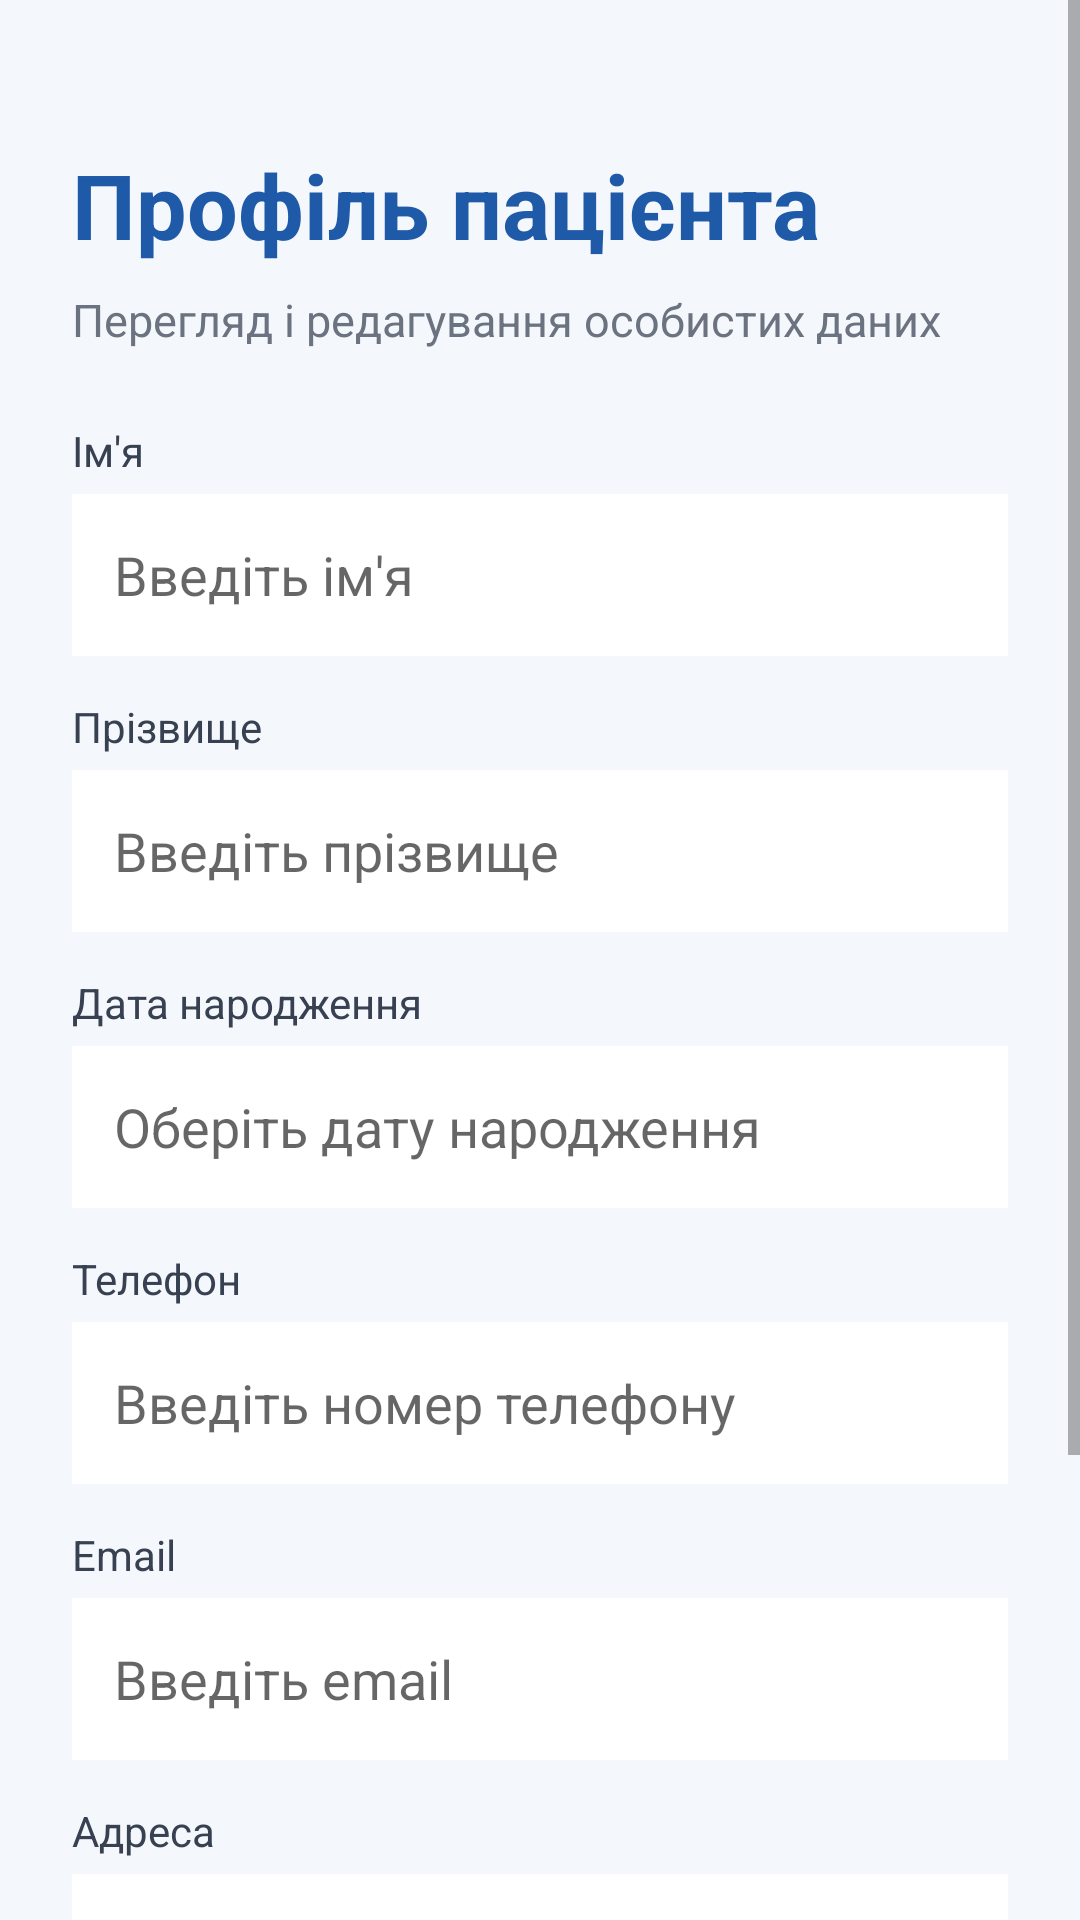

Write the Android layout XML for this screen, with the resource values it uses.
<!-- AndroidManifest.xml: application theme android:Theme.Material.Light.NoActionBar -->
<!-- res/layout/activity_profile.xml -->
<?xml version="1.0" encoding="utf-8"?>
<ScrollView xmlns:android="http://schemas.android.com/apk/res/android"
    android:layout_width="match_parent"
    android:layout_height="match_parent"
    android:background="#F4F7FB">

    <LinearLayout
        android:layout_width="match_parent"
        android:layout_height="wrap_content"
        android:orientation="vertical"
        android:padding="24dp">

        <TextView
            android:layout_width="match_parent"
            android:layout_height="wrap_content"
            android:text="Профіль пацієнта"
            android:textSize="30sp"
            android:textStyle="bold"
            android:textColor="#1E5AA8"
            android:layout_marginTop="24dp"
            android:layout_marginBottom="8dp" />

        <TextView
            android:layout_width="match_parent"
            android:layout_height="wrap_content"
            android:text="Перегляд і редагування особистих даних"
            android:textSize="15sp"
            android:textColor="#6B7280"
            android:layout_marginBottom="24dp" />

        <TextView
            android:layout_width="match_parent"
            android:layout_height="wrap_content"
            android:text="Ім'я"
            android:textColor="#374151"
            android:textSize="14sp"
            android:layout_marginBottom="5dp" />

        <EditText
            android:id="@+id/firstNameInput"
            android:layout_width="match_parent"
            android:layout_height="54dp"
            android:hint="Введіть ім'я"
            android:padding="14dp"
            android:background="#FFFFFF"
            android:inputType="textCapWords"
            android:layout_marginBottom="14dp" />

        <TextView
            android:layout_width="match_parent"
            android:layout_height="wrap_content"
            android:text="Прізвище"
            android:textColor="#374151"
            android:textSize="14sp"
            android:layout_marginBottom="5dp" />

        <EditText
            android:id="@+id/lastNameInput"
            android:layout_width="match_parent"
            android:layout_height="54dp"
            android:hint="Введіть прізвище"
            android:padding="14dp"
            android:background="#FFFFFF"
            android:inputType="textCapWords"
            android:layout_marginBottom="14dp" />

        <TextView
            android:layout_width="match_parent"
            android:layout_height="wrap_content"
            android:text="Дата народження"
            android:textColor="#374151"
            android:textSize="14sp"
            android:layout_marginBottom="5dp" />

        <EditText
            android:id="@+id/birthDateInput"
            android:layout_width="match_parent"
            android:layout_height="54dp"
            android:hint="Оберіть дату народження"
            android:padding="14dp"
            android:background="#FFFFFF"
            android:focusable="false"
            android:clickable="true"
            android:layout_marginBottom="14dp" />

        <TextView
            android:layout_width="match_parent"
            android:layout_height="wrap_content"
            android:text="Телефон"
            android:textColor="#374151"
            android:textSize="14sp"
            android:layout_marginBottom="5dp" />

        <EditText
            android:id="@+id/phoneInput"
            android:layout_width="match_parent"
            android:layout_height="54dp"
            android:hint="Введіть номер телефону"
            android:padding="14dp"
            android:background="#FFFFFF"
            android:inputType="phone"
            android:layout_marginBottom="14dp" />

        <TextView
            android:layout_width="match_parent"
            android:layout_height="wrap_content"
            android:text="Email"
            android:textColor="#374151"
            android:textSize="14sp"
            android:layout_marginBottom="5dp" />

        <EditText
            android:id="@+id/emailInput"
            android:layout_width="match_parent"
            android:layout_height="54dp"
            android:hint="Введіть email"
            android:padding="14dp"
            android:background="#FFFFFF"
            android:inputType="textEmailAddress"
            android:layout_marginBottom="14dp" />

        <TextView
            android:layout_width="match_parent"
            android:layout_height="wrap_content"
            android:text="Адреса"
            android:textColor="#374151"
            android:textSize="14sp"
            android:layout_marginBottom="5dp" />

        <EditText
            android:id="@+id/addressInput"
            android:layout_width="match_parent"
            android:layout_height="54dp"
            android:hint="Введіть адресу"
            android:padding="14dp"
            android:background="#FFFFFF"
            android:inputType="textPostalAddress"
            android:layout_marginBottom="22dp" />

        <Button
            android:id="@+id/saveProfileButton"
            android:layout_width="match_parent"
            android:layout_height="54dp"
            android:text="Зберегти зміни"
            android:textColor="#FFFFFF"
            android:backgroundTint="#1E5AA8"
            android:layout_marginBottom="12dp" />

        <Button
            android:id="@+id/backButton"
            android:layout_width="match_parent"
            android:layout_height="54dp"
            android:text="Назад"
            android:textColor="#1E5AA8"
            android:backgroundTint="#E5EEF9" />

    </LinearLayout>

</ScrollView>
<!-- resources referenced by this layout -->
<resources>

</resources>
